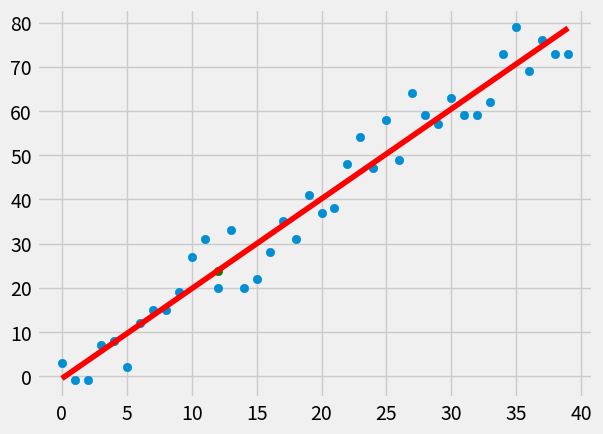

This figure's Python source:
from statistics import mean
import numpy as np
import matplotlib.pyplot as plt
from matplotlib import style
import random

style.use('fivethirtyeight')

def create_dataset(hm, variance, step=2, correlation=False):
	val=1
	ys = []
	for i in range(hm):
		y = val+random.randrange(-variance, variance)
		ys.append(y)

		if correlation and correlation == 'pos':
			val+=step
		elif correlation and correlation == 'neg':
			val -= step

		xs = [i for i in range(len(ys))]

	return np.array(xs, dtype=np.float64), np.array(ys, dtype=np.float64)

def best_fit_slope(xs,ys):
	m= ( ((mean(xs) * mean(ys)) - mean(xs*ys)) /
	   ((mean(xs)*mean(xs)) - mean(xs*xs)) )

	b = mean(ys) - m*mean(xs)
	return m, b

def square_error(ys_orig, ys_line):
	return sum((ys_line-ys_orig)**2) 

def coef_of_determination(ys_orig, ys_line):
	y_mean_line = [mean(ys_orig) for y in ys_orig]
	sqrt_error_regr =square_error (ys_orig, ys_line)
	sqrt_error_y_mean =square_error (ys_orig, y_mean_line)
	return 1 - (sqrt_error_regr/sqrt_error_y_mean)

xs, ys = create_dataset(40, 10, 2, correlation='pos')

m,b = best_fit_slope(xs,ys)
regression_line =[(m*x)+b for x in xs]

predic_x =12
predic_y =(m*predic_x)+b

r_sq = coef_of_determination(ys, regression_line)
print(r_sq)

plt.scatter(xs,ys)
plt.scatter(predic_x,predic_y,color='g')
plt.plot(xs, regression_line, color='r')
plt.show()
